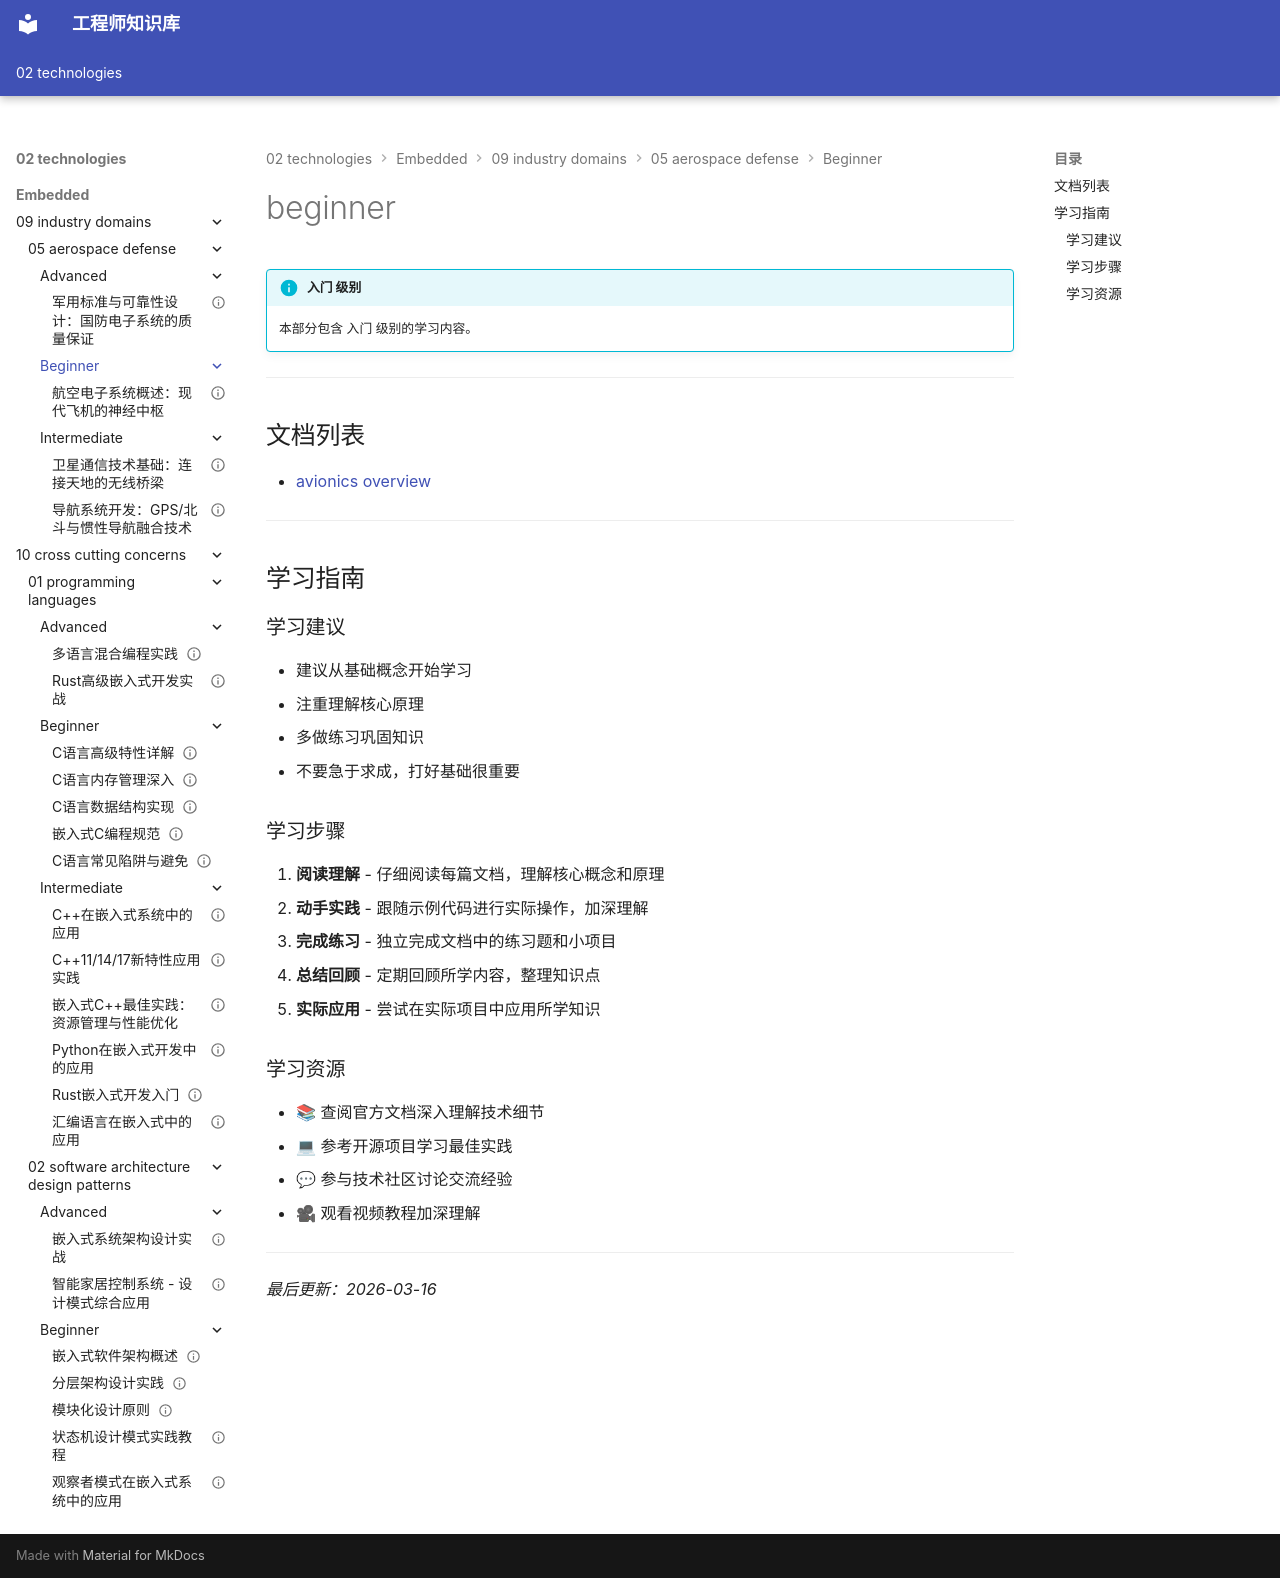

repository: Vuiora/knowledge-os · page: 02-technologies/embedded/09-industry-domains/05-aerospace-defense/beginner/index.html · generator: mkdocs

---
title: beginner
description: 本部分包含 入门 级别的学习内容。
---

# beginner

!!! info "入门 级别"
    本部分包含 入门 级别的学习内容。

---

## 文档列表

- [avionics overview](01-avionics-overview.md)

---

## 学习指南

### 学习建议

- 建议从基础概念开始学习
- 注重理解核心原理
- 多做练习巩固知识
- 不要急于求成，打好基础很重要

### 学习步骤

1. **阅读理解** - 仔细阅读每篇文档，理解核心概念和原理
2. **动手实践** - 跟随示例代码进行实际操作，加深理解
3. **完成练习** - 独立完成文档中的练习题和小项目
4. **总结回顾** - 定期回顾所学内容，整理知识点
5. **实际应用** - 尝试在实际项目中应用所学知识

### 学习资源

- 📚 查阅官方文档深入理解技术细节
- 💻 参考开源项目学习最佳实践
- 💬 参与技术社区讨论交流经验
- 🎥 观看视频教程加深理解

---

*最后更新：2026-03-16*
